The GitHub repository lokesh2503/Fusar-classification contains a labelled image folder "Fusar-classification" with 6 categories: combined ship, dredger, passenger ship, tanker, tug, unspecified ship type. Examples follow, each with its label.

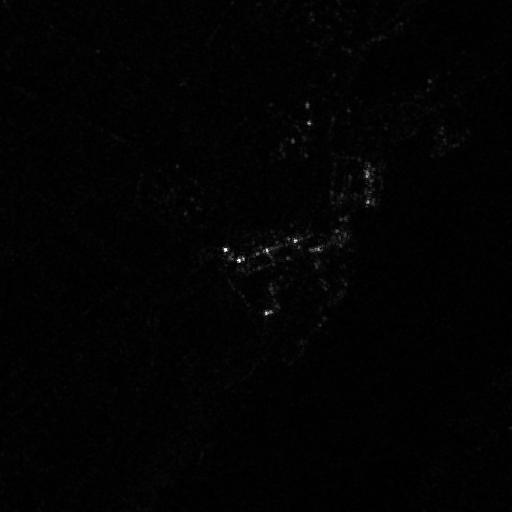
Label: combined ship

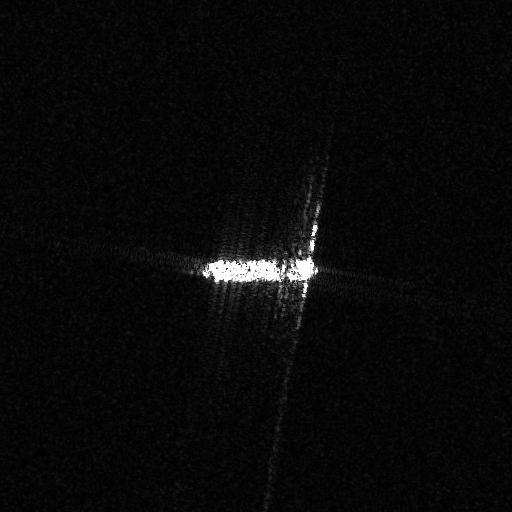
Label: unspecified ship type

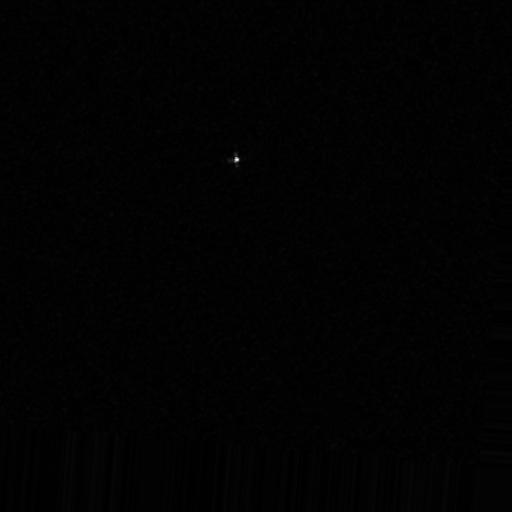
Label: dredger

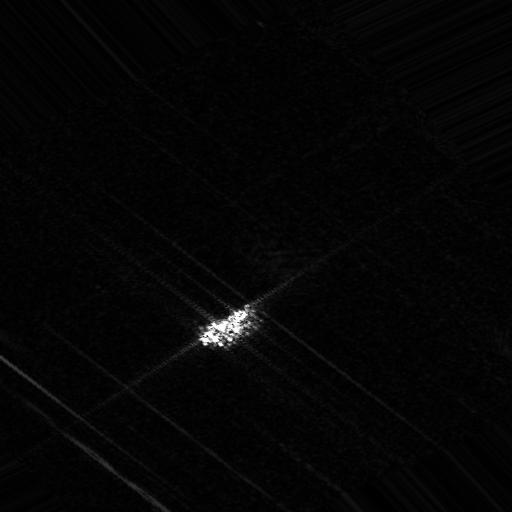
Label: tanker

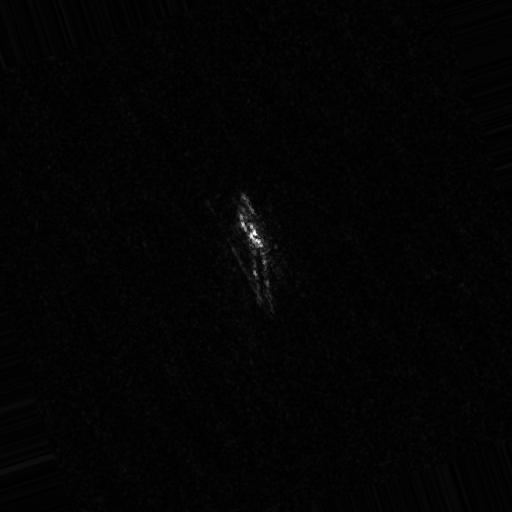
Label: tug

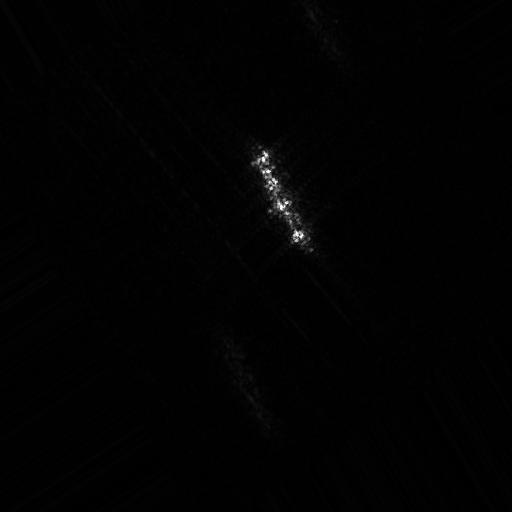
Label: passenger ship
